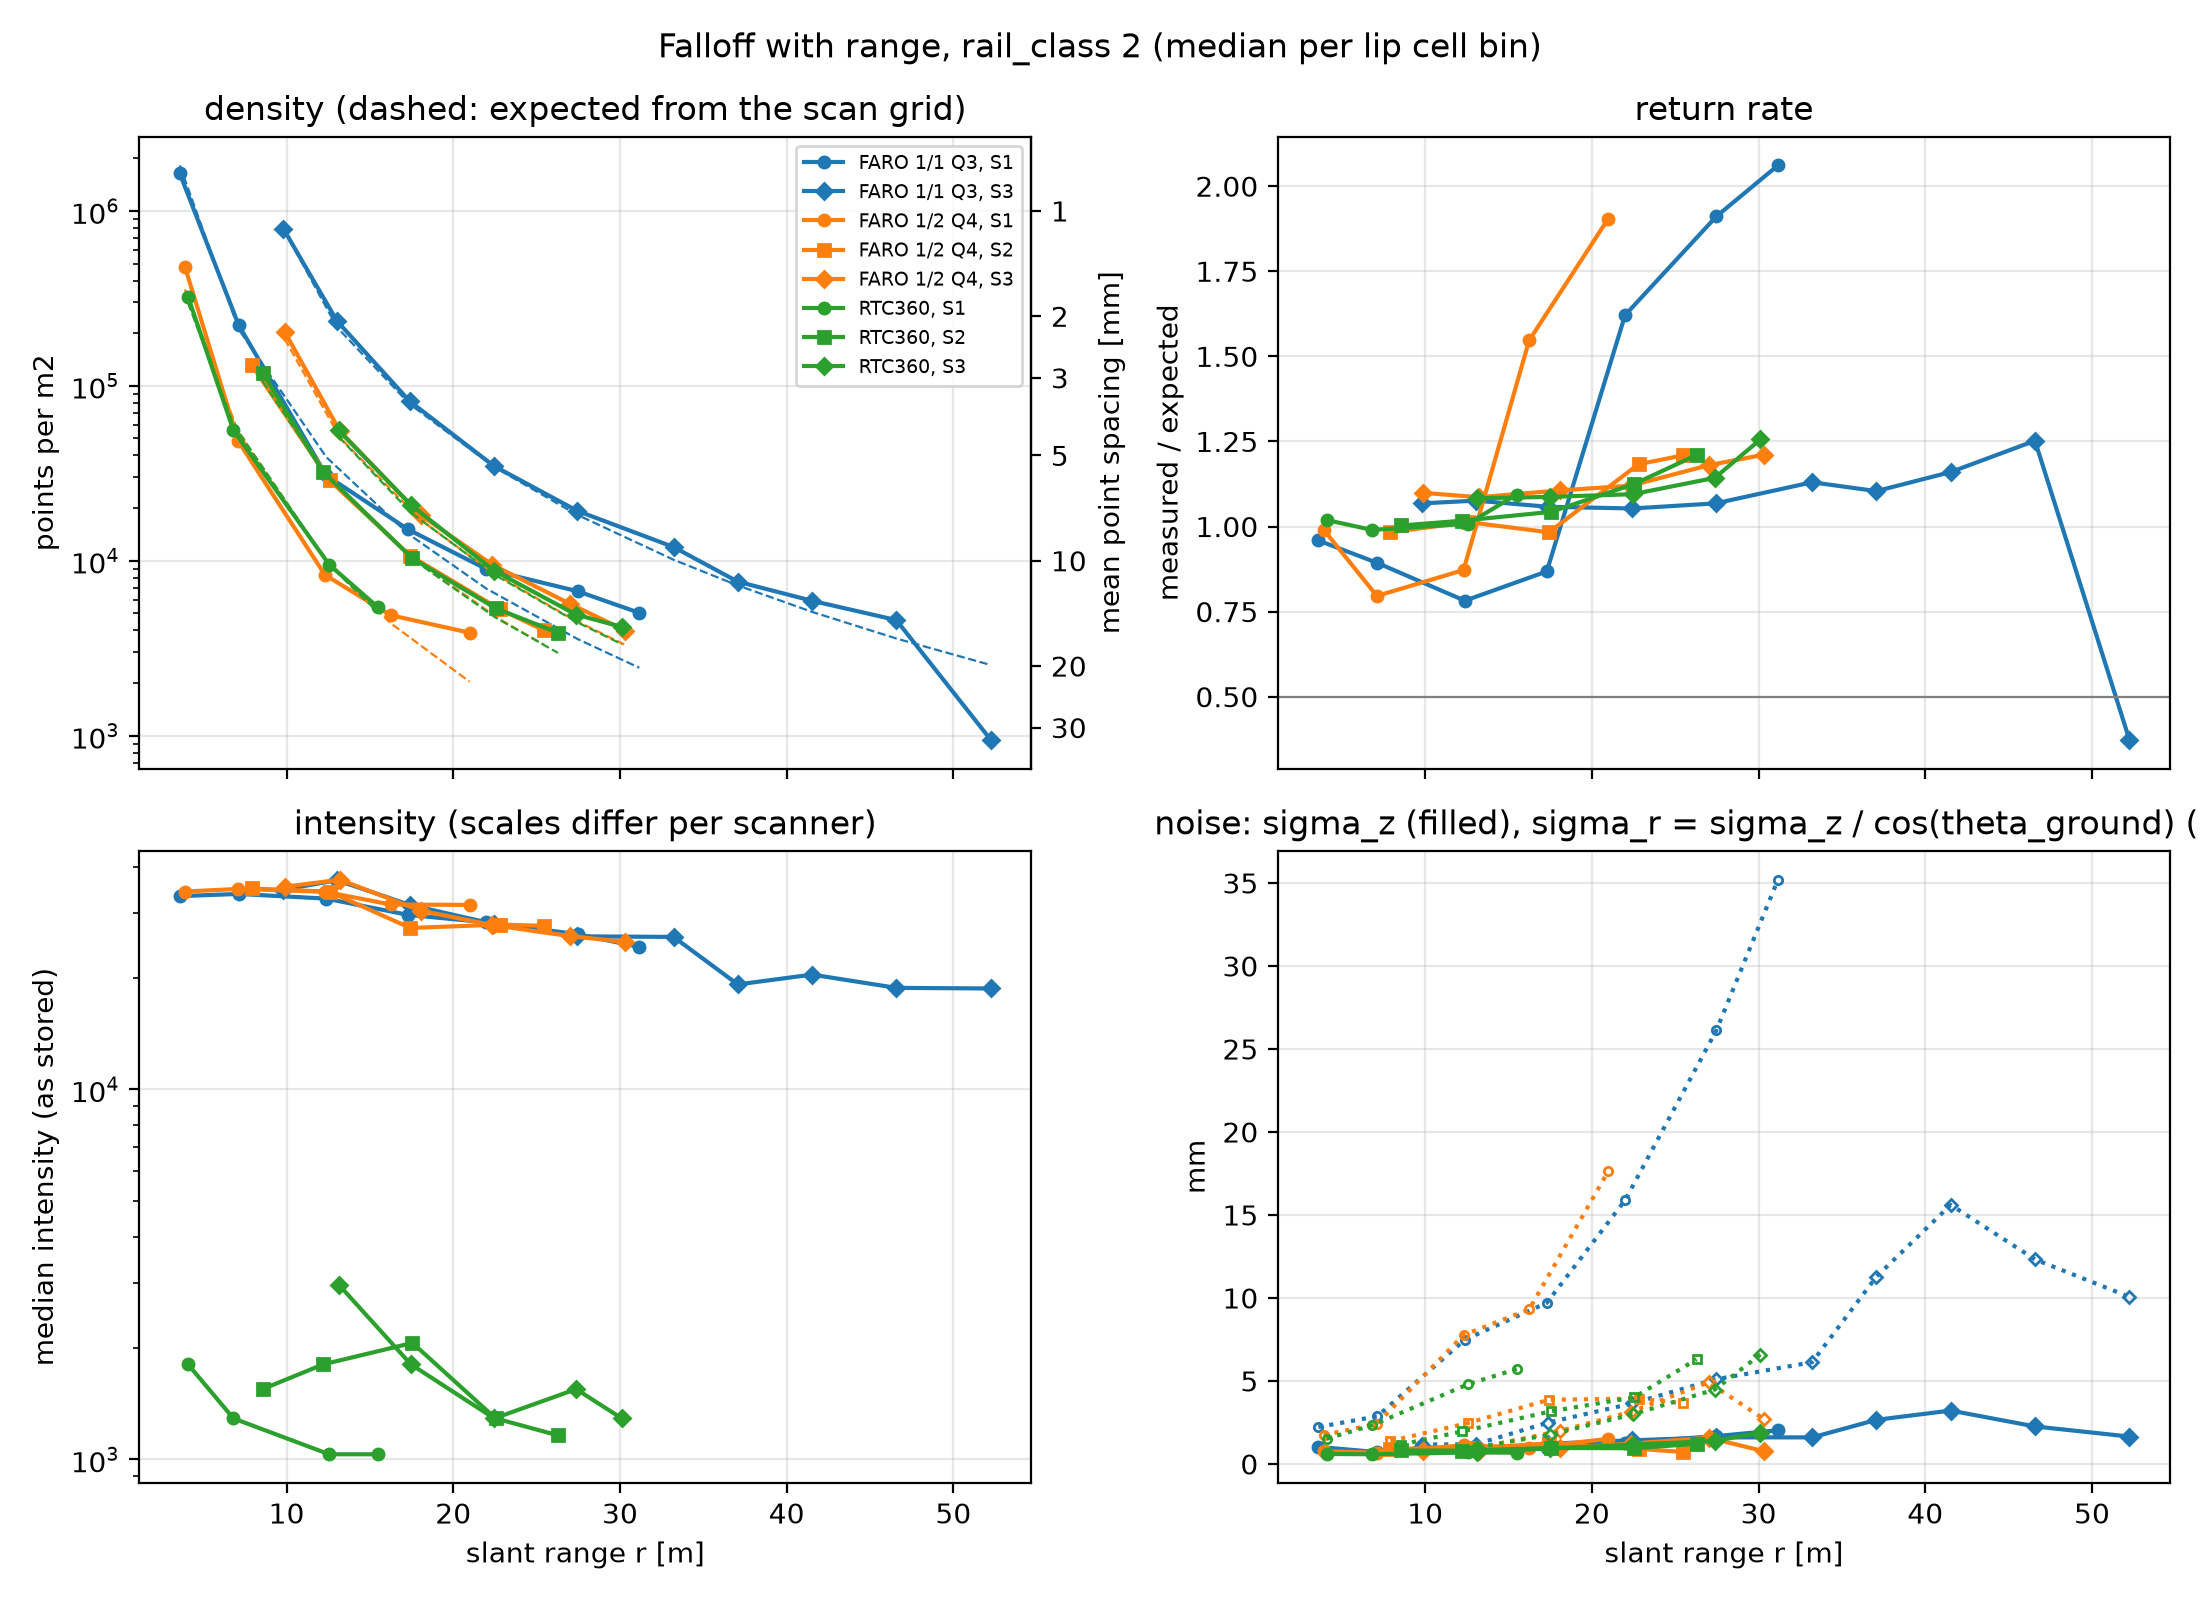

The data file committed next to this chart (first rows):
scanner, setup, r_bin, cells, r_m, density_pts_m2, rho_exp_pts_m2, spacing_mm, spacing_exp_mm, return_rate, intensity, sigma_z_mm, sigma_r_mm
FARO 1/1 Q3, S1, [0, 5), 17, 3.595, 1637319, 1820759, 0.782, 0.741, 0.959, 33302, 1.027, 2.227
FARO 1/1 Q3, S1, [5, 10), 56, 7.13, 222380, 210313, 2.121, 2.182, 0.893, 33765, 0.715, 2.873
FARO 1/1 Q3, S1, [10, 15), 43, 12.38, 30773, 39179, 5.701, 5.052, 0.782, 32791, 0.967, 7.486
FARO 1/1 Q3, S1, [15, 20), 32, 17.29, 15096, 14254, 8.14, 8.376, 0.868, 29630, 0.99, 9.706
FARO 1/1 Q3, S1, [20, 25), 14, 21.99, 8957, 6922, 10.58, 12.02, 1.621, 28298, 1.285, 15.88
FARO 1/1 Q3, S1, [25, 30), 10, 27.46, 6691, 3565, 12.23, 16.75, 1.911, 26278, 1.679, 26.12
FARO 1/1 Q3, S1, [30, 35), 5, 31.16, 5036, 2444, 14.09, 20.23, 2.061, 24266, 2.032, 35.2
FARO 1/1 Q3, S3, [5, 10), 3, 9.815, 789395, 789499, 1.126, 1.125, 1.068, 34675, 1.026, 1.175
FARO 1/1 Q3, S3, [10, 15), 42, 13.03, 234519, 216166, 2.065, 2.151, 1.076, 36766, 0.831, 1.182
FARO 1/1 Q3, S3, [15, 20), 35, 17.38, 81729, 78745, 3.498, 3.564, 1.058, 31546, 1.219, 2.496
FARO 1/1 Q3, S3, [20, 25), 33, 22.43, 34871, 34456, 5.355, 5.387, 1.053, 28002, 1.427, 3.65
FARO 1/1 Q3, S3, [25, 30), 31, 27.42, 19324, 18335, 7.194, 7.385, 1.068, 25927, 1.602, 5.097
FARO 1/1 Q3, S3, [30, 35), 30, 33.21, 11976, 10135, 9.138, 9.933, 1.13, 25839, 1.602, 6.132
FARO 1/1 Q3, S3, [35, 40), 51, 37.07, 7591, 7224, 11.48, 11.77, 1.104, 19222, 2.659, 11.28
FARO 1/1 Q3, S3, [40, 45), 23, 41.52, 5900, 5101, 13.02, 14, 1.16, 20435, 3.218, 15.61
FARO 1/1 Q3, S3, [45, 50), 16, 46.58, 4579, 3592, 14.78, 16.69, 1.252, 18814, 2.261, 12.33
FARO 1/1 Q3, S3, [50, 55), 1, 52.25, 945.4, 2534, 32.52, 19.86, 0.373, 18743, 1.65, 10.06
FARO 1/2 Q4, S1, [0, 5), 22, 3.906, 478793, 355582, 1.445, 1.678, 0.991, 34276, 0.776, 1.737
FARO 1/2 Q4, S1, [5, 10), 52, 7.104, 48267, 54304, 4.554, 4.291, 0.796, 34827, 0.68, 2.422
FARO 1/2 Q4, S1, [10, 15), 39, 12.3, 8311, 10185, 10.97, 9.909, 0.872, 34228, 1.129, 7.768
FARO 1/2 Q4, S1, [15, 20), 16, 16.24, 4885, 4399, 14.31, 15.08, 1.547, 31618, 0.973, 9.308
FARO 1/2 Q4, S1, [20, 25), 1, 20.98, 3878, 2037, 16.06, 22.16, 1.904, 31530, 1.514, 17.62
FARO 1/2 Q4, S2, [5, 10), 55, 7.916, 131483, 141925, 2.758, 2.654, 0.983, 34931, 0.922, 1.382
FARO 1/2 Q4, S2, [10, 15), 51, 12.58, 28862, 29470, 5.886, 5.825, 1.013, 34228, 0.94, 2.469
FARO 1/2 Q4, S2, [15, 20), 48, 17.42, 10665, 10581, 9.683, 9.722, 0.983, 27316, 1.233, 3.871
FARO 1/2 Q4, S2, [20, 25), 30, 22.8, 5272, 4620, 13.77, 14.72, 1.183, 27898, 0.911, 3.938
FARO 1/2 Q4, S2, [25, 30), 5, 25.46, 3996, 3304, 15.82, 17.4, 1.209, 27683, 0.724, 3.662
FARO 1/2 Q4, S3, [5, 10), 1, 9.886, 203926, 185529, 2.214, 2.322, 1.099, 35314, 0.768, 0.882
FARO 1/2 Q4, S3, [10, 15), 15, 13.21, 54823, 50492, 4.271, 4.45, 1.086, 36878, 0.775, 0.982
FARO 1/2 Q4, S3, [15, 20), 16, 18.06, 18187, 17075, 7.416, 7.657, 1.106, 30421, 0.956, 1.981
FARO 1/2 Q4, S3, [20, 25), 22, 22.34, 9504, 8584, 10.26, 10.79, 1.12, 27810, 1.221, 3.147
FARO 1/2 Q4, S3, [25, 30), 18, 27, 5672, 4729, 13.28, 14.54, 1.18, 25966, 1.583, 4.918
FARO 1/2 Q4, S3, [30, 35), 1, 30.33, 3988, 3295, 15.84, 17.42, 1.211, 25032, 0.766, 2.701
RTC360, S1, [0, 5), 43, 4.091, 323141, 297953, 1.759, 1.832, 1.019, 1806, 0.604, 1.518
RTC360, S1, [5, 10), 105, 6.814, 55581, 60265, 4.242, 4.074, 0.99, 1290, 0.585, 2.332
RTC360, S1, [10, 15), 73, 12.56, 9511, 9482, 10.25, 10.27, 1.008, 1032, 0.693, 4.799
RTC360, S1, [15, 20), 15, 15.49, 5408, 5058, 13.6, 14.06, 1.094, 1032, 0.681, 5.721
RTC360, S2, [5, 10), 125, 8.558, 118847, 106407, 2.901, 3.066, 1.003, 1548, 0.814, 1.17
RTC360, S2, [10, 15), 110, 12.2, 32195, 32249, 5.573, 5.569, 1.017, 1806, 0.808, 1.958
RTC360, S2, [15, 20), 75, 17.55, 10310, 10220, 9.848, 9.892, 1.043, 2064, 0.963, 3.174
RTC360, S2, [20, 25), 68, 22.54, 5350, 4732, 13.67, 14.54, 1.125, 1290, 0.949, 4.01
RTC360, S2, [25, 30), 11, 26.28, 3875, 2972, 16.07, 18.34, 1.21, 1161, 1.218, 6.307
RTC360, S3, [10, 15), 20, 13.13, 55638, 51098, 4.24, 4.424, 1.083, 2967, 0.73, 1.006
RTC360, S3, [15, 20), 23, 17.46, 20859, 18854, 6.924, 7.283, 1.087, 1806, 0.94, 1.76
RTC360, S3, [20, 25), 22, 22.46, 8763, 8342, 10.68, 10.95, 1.095, 1290, 1.169, 2.99
RTC360, S3, [25, 30), 20, 27.37, 4919, 4482, 14.26, 14.94, 1.143, 1548, 1.392, 4.484
RTC360, S3, [30, 35), 1, 30.11, 4187, 3333, 15.46, 17.32, 1.256, 1290, 1.883, 6.592
